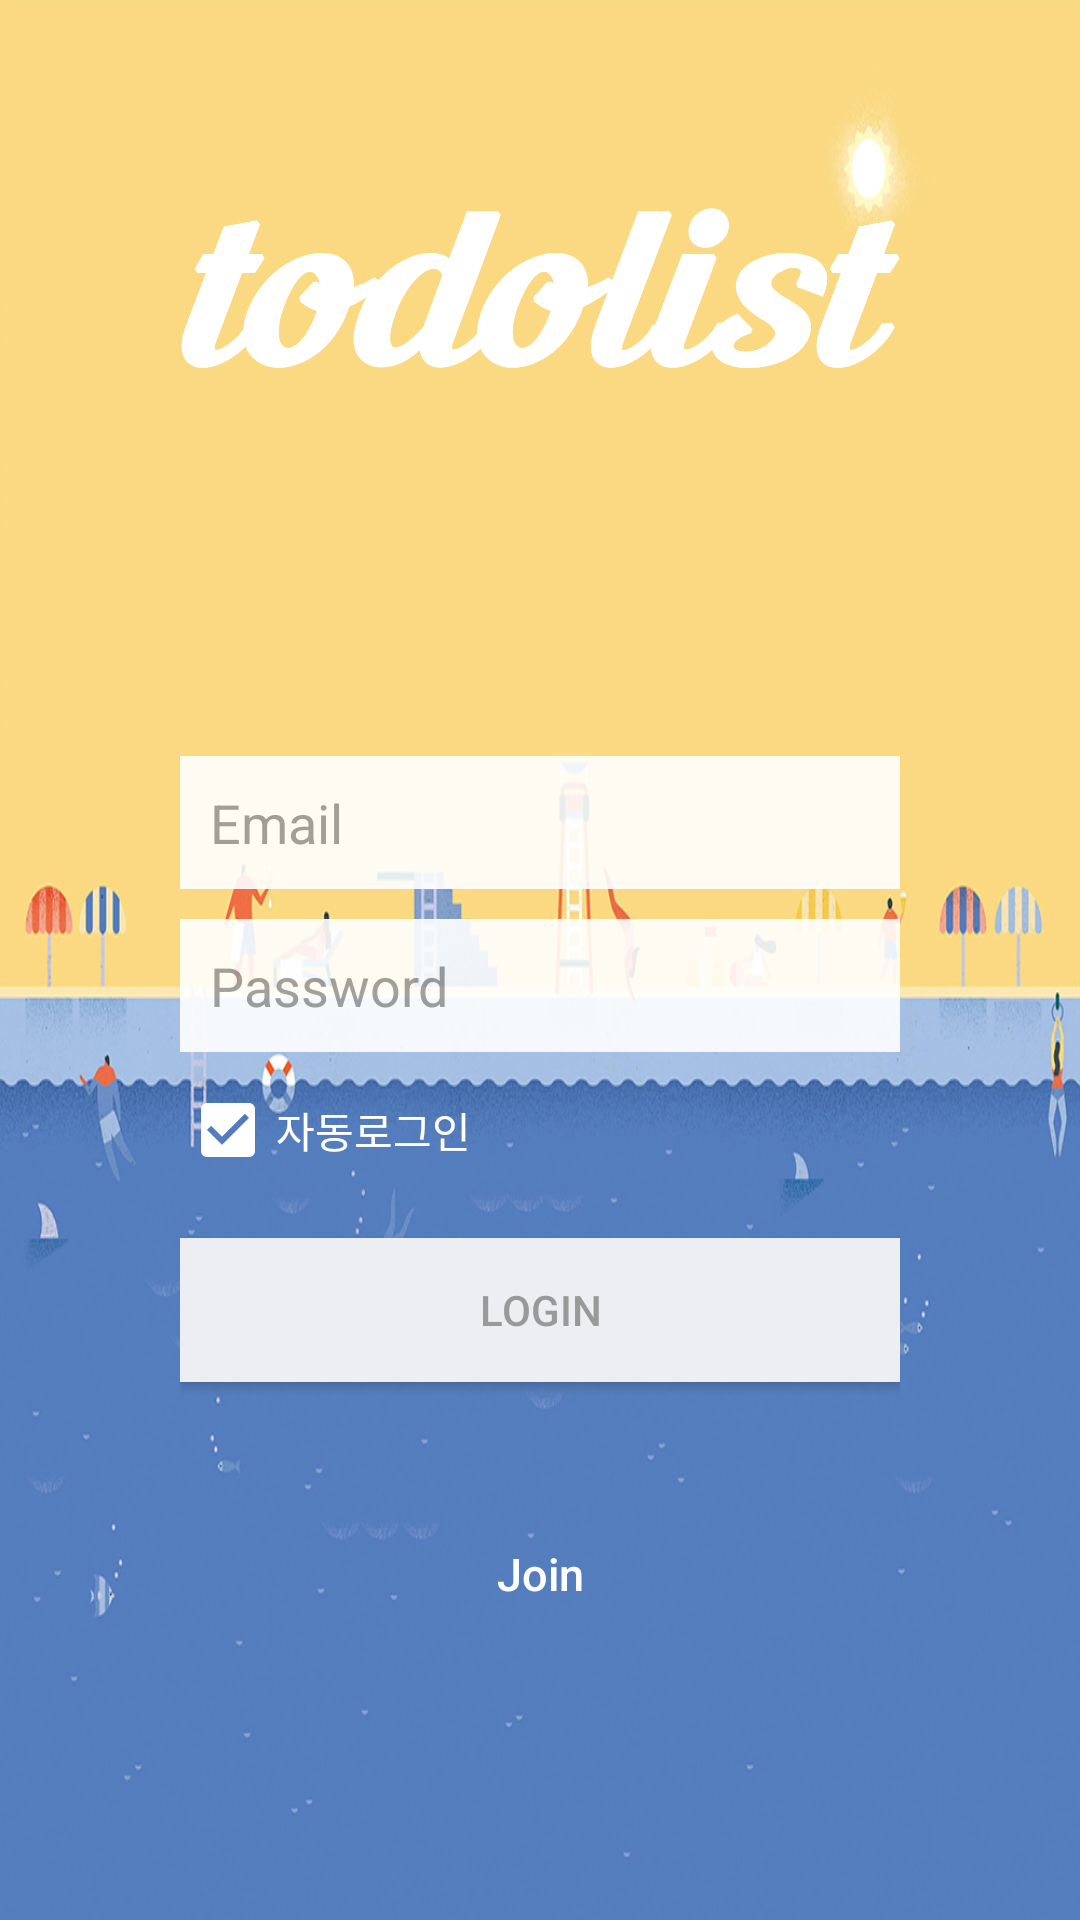

Android layout source for this screen:
<!-- AndroidManifest.xml: application theme AppTheme -->
<!-- res/layout/activity_login.xml -->
<?xml version="1.0" encoding="utf-8"?>
<LinearLayout xmlns:android="http://schemas.android.com/apk/res/android"
    xmlns:app="http://schemas.android.com/apk/res-auto"
    android:layout_width="match_parent"
    android:layout_height="match_parent"
    android:background="@drawable/june"
    android:gravity="center"
    android:orientation="vertical"
    android:weightSum="10">

    <LinearLayout
        android:layout_width="match_parent"
        android:layout_height="0dp"
        android:layout_gravity="center"
        android:layout_weight="3"
        android:gravity="center"
        android:orientation="vertical"
        android:padding="60dp">

        <ImageView
            android:id="@+id/logo"
            android:layout_width="match_parent"
            android:layout_height="100dp"
            android:layout_gravity="center"
            app:srcCompat="@drawable/logo" />
    </LinearLayout>

    <LinearLayout
        android:layout_width="match_parent"
        android:layout_height="0dp"
        android:layout_gravity="center"
        android:layout_weight="7"
        android:orientation="vertical"
        android:padding="60dp">

        <EditText
            android:id="@+id/email"
            android:layout_width="match_parent"
            android:layout_height="wrap_content"
            android:layout_marginBottom="10dp"
            android:alpha="0.9"
            android:background="@color/white"
            android:hint="@string/email"
            android:inputType="textEmailAddress"
            android:padding="10dp"
            android:singleLine="true"
            android:textColor="@color/input_login"
            android:textColorHint="@color/input_login_hint" />

        <EditText
            android:id="@+id/password"
            android:layout_width="match_parent"
            android:layout_height="wrap_content"
            android:layout_marginBottom="10dp"
            android:alpha="0.9"
            android:background="@color/white"
            android:hint="@string/password"
            android:inputType="textPassword"
            android:padding="10dp"
            android:singleLine="true"
            android:textColor="@color/input_login"
            android:textColorHint="@color/input_login_hint" />

        <CheckBox
            android:id="@+id/btnAutoLogin"
            android:layout_width="wrap_content"
            android:layout_height="wrap_content"
            android:checked="true"
            android:duplicateParentState="false"
            android:text="자동로그인"
            android:textColor="@color/white" />


        
        <Button
            android:id="@+id/btnLogin"
            android:layout_width="match_parent"
            android:layout_height="wrap_content"
            android:layout_marginTop="20dp"
            android:background="@color/btn_login_bg"
            android:text="@string/login"
            android:textColor="@color/input_login_hint"
            android:theme="@style/Base.Widget.AppCompat.Button.Colored" />

        
        <Button
            android:id="@+id/btnRegister"
            android:layout_width="match_parent"
            android:layout_height="wrap_content"
            android:layout_marginTop="40dp"
            android:background="@null"
            android:text="@string/join"
            android:textAllCaps="false"
            android:textColor="@color/white"
            android:textSize="15sp" />
    </LinearLayout>

</LinearLayout>
<!-- resources referenced by this layout -->
<resources>
  <color name="btn_login_bg">#eceef1</color>
  <color name="input_login">#222222</color>
  <color name="input_login_hint">#999999</color>
  <color name="white">#ffffff</color>
  <!-- drawable june: jpg bitmap (drawable, 197814 bytes) -->
  <!-- drawable logo: png bitmap (drawable, 29849 bytes) -->
  <string name="email">Email</string>
  <string name="join">Join</string>
  <string name="login">Login</string>
  <string name="password">Password</string>
  <style name="AppTheme" parent="Theme.AppCompat.Light.NoActionBar">
          
          <item name="colorPrimary">@color/colorPrimary</item>
          <item name="colorPrimaryDark">@color/colorPrimaryDark</item>
          <item name="colorAccent">@color/colorAccent</item>
          <item name="android:windowDrawsSystemBarBackgrounds">true</item>
          <item name="android:statusBarColor">@android:color/transparent</item>
          <item name="android:windowTranslucentStatus">true</item>
          <item name="android:fitsSystemWindows">true</item>
          <item name="cardViewStyle">@style/CardView</item>
          <item name="coordinatorLayoutStyle">@style/Widget.Design.CoordinatorLayout</item>
          <item name="alertDialogTheme">@style/AlertDialogTheme</item>
  
      </style>
  <color name="colorPrimary">#3F51B5</color>
  <color name="colorPrimaryDark">#303F9F</color>
  <color name="colorAccent">#ffffff</color>
  <style name="AlertDialogTheme" parent="Theme.AppCompat.Light.Dialog.Alert">
          <item name="colorPrimary">@color/colorPrimary</item>
          <item name="colorPrimaryDark">@color/colorPrimaryDark</item>
          <item name="colorAccent">@color/colorAccent</item>
      </style>
</resources>
